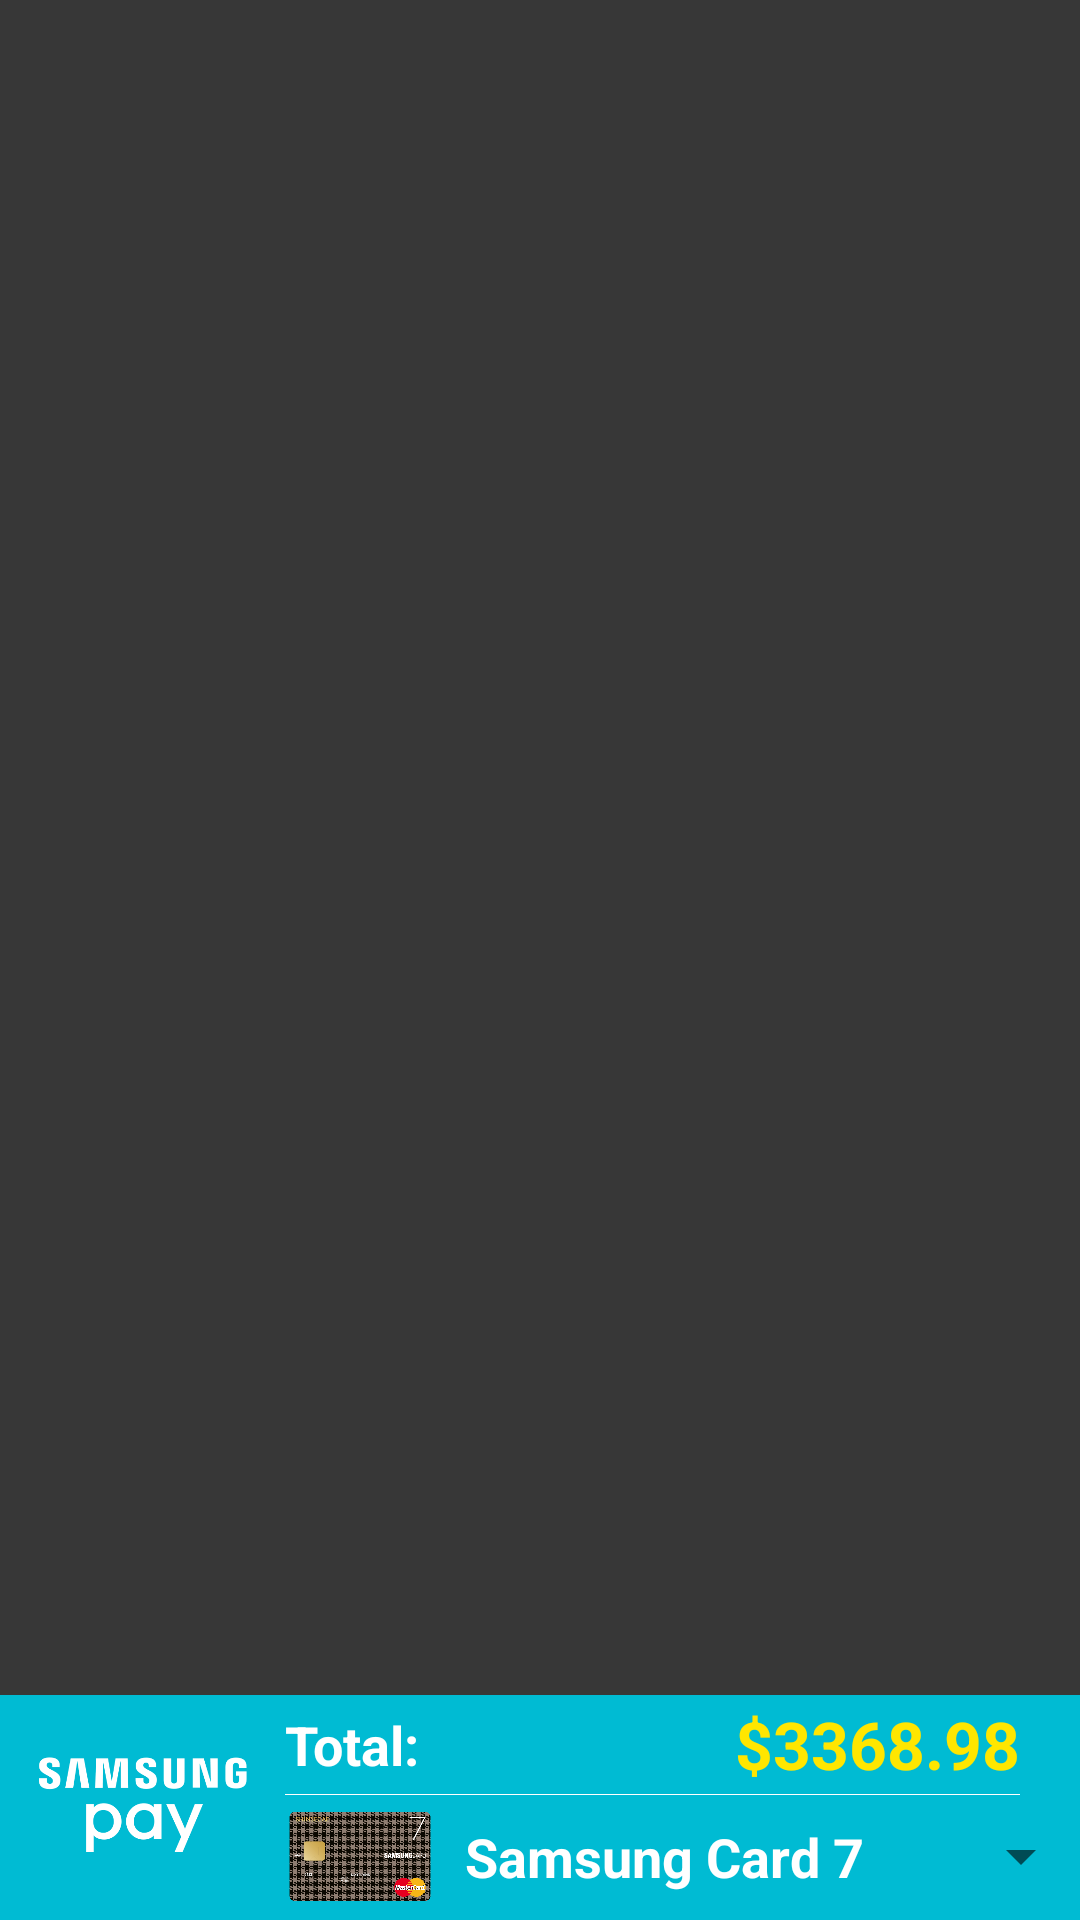

Reconstruct the res/layout file that produces this screen, plus the resources it refers to.
<!-- AndroidManifest.xml: activity theme AppTheme -->
<!-- res/layout/activity_spay.xml -->
<?xml version="1.0" encoding="utf-8"?>
<LinearLayout xmlns:android="http://schemas.android.com/apk/res/android"
    xmlns:tools="http://schemas.android.com/tools"

    android:layout_width="match_parent"
    android:layout_height="match_parent"
    tools:context=".MainActivity"
    android:weightSum="1"
    android:background="#c8000000"
    android:orientation="vertical"
    android:gravity="bottom">


    <LinearLayout
        android:layout_gravity="bottom"
        android:layout_width="match_parent"
        android:layout_height="75dp"
        android:background="#00bbd3">

        <ImageView
            android:layout_width="75dp"
            android:layout_height="75dp"
            android:id="@+id/imageView"
            android:src="@drawable/pay_logo"
            android:layout_marginLeft="10dp"
            android:layout_marginRight="10dp" />

        <LinearLayout
            android:orientation="vertical"
            android:layout_width="match_parent"
            android:layout_height="75dp">

            <LinearLayout
                android:layout_width="match_parent"
                android:layout_height="33dp">

                <LinearLayout
                    android:orientation="horizontal"
                    android:layout_width="wrap_content"
                    android:layout_height="match_parent"
                    android:gravity="center_vertical">

                    <TextView
                        android:layout_width="wrap_content"
                        android:layout_height="wrap_content"
                        android:textAppearance="?android:attr/textAppearanceMedium"
                        android:text="Total:"
                        android:id="@+id/textView3"
                        android:textColor="#ffffff"
                        android:textStyle="bold" />
                </LinearLayout>

                <LinearLayout
                    android:orientation="horizontal"
                    android:layout_width="match_parent"
                    android:layout_height="match_parent"
                    android:gravity="center_vertical|right"
                    android:layout_marginRight="20dp">

                    <TextView
                        android:layout_width="wrap_content"
                        android:layout_height="wrap_content"
                        android:textAppearance="?android:attr/textAppearanceLarge"
                        android:text="$3368.98"
                        android:id="@+id/textView2"
                        android:textColor="#ffe600"
                        android:textStyle="bold" />
                </LinearLayout>

            </LinearLayout>

            <View
                android:layout_width="match_parent"
                android:layout_height="1px"
                android:background="#ffffff"
                android:layout_marginRight="20dp" />

            <LinearLayout
                android:layout_width="match_parent"
                android:layout_height="41dp"
                android:weightSum="1"
                android:gravity="center_vertical">

                <ImageView
                    android:layout_width="50dp"
                    android:layout_height="33dp"
                    android:id="@+id/imageView3"
                    android:src="@drawable/samsung_card"
                    android:layout_marginRight="10dp" />

                <TextView
                    android:layout_width="wrap_content"
                    android:layout_height="wrap_content"
                    android:textAppearance="?android:attr/textAppearanceMedium"
                    android:text="Samsung Card 7"
                    android:id="@+id/textView"
                    android:textColor="#ffffff"
                    android:textStyle="bold"
                    android:layout_weight="0.18" />

                <Spinner
                    android:layout_width="wrap_content"
                    android:layout_height="wrap_content"
                    android:id="@+id/spinner"
                    android:layout_weight="1"
                    android:text="sss"
                    android:spinnerMode="dropdown"
                    android:focusable="false" />

            </LinearLayout>

        </LinearLayout>


    </LinearLayout>

</LinearLayout>
<!-- resources referenced by this layout -->
<resources>
  <!-- drawable pay_logo: png bitmap (drawable, 12745 bytes) -->
  <!-- drawable samsung_card: png bitmap (drawable, 83991 bytes) -->
  <style name="AppTheme" parent="Theme.AppCompat.Light.NoActionBar">
          
          <item name="android:windowBackground">@android:color/transparent</item>
          <item name="android:windowIsTranslucent">true</item>
          <item name="android:windowAnimationStyle">@null</item>
      </style>
</resources>
